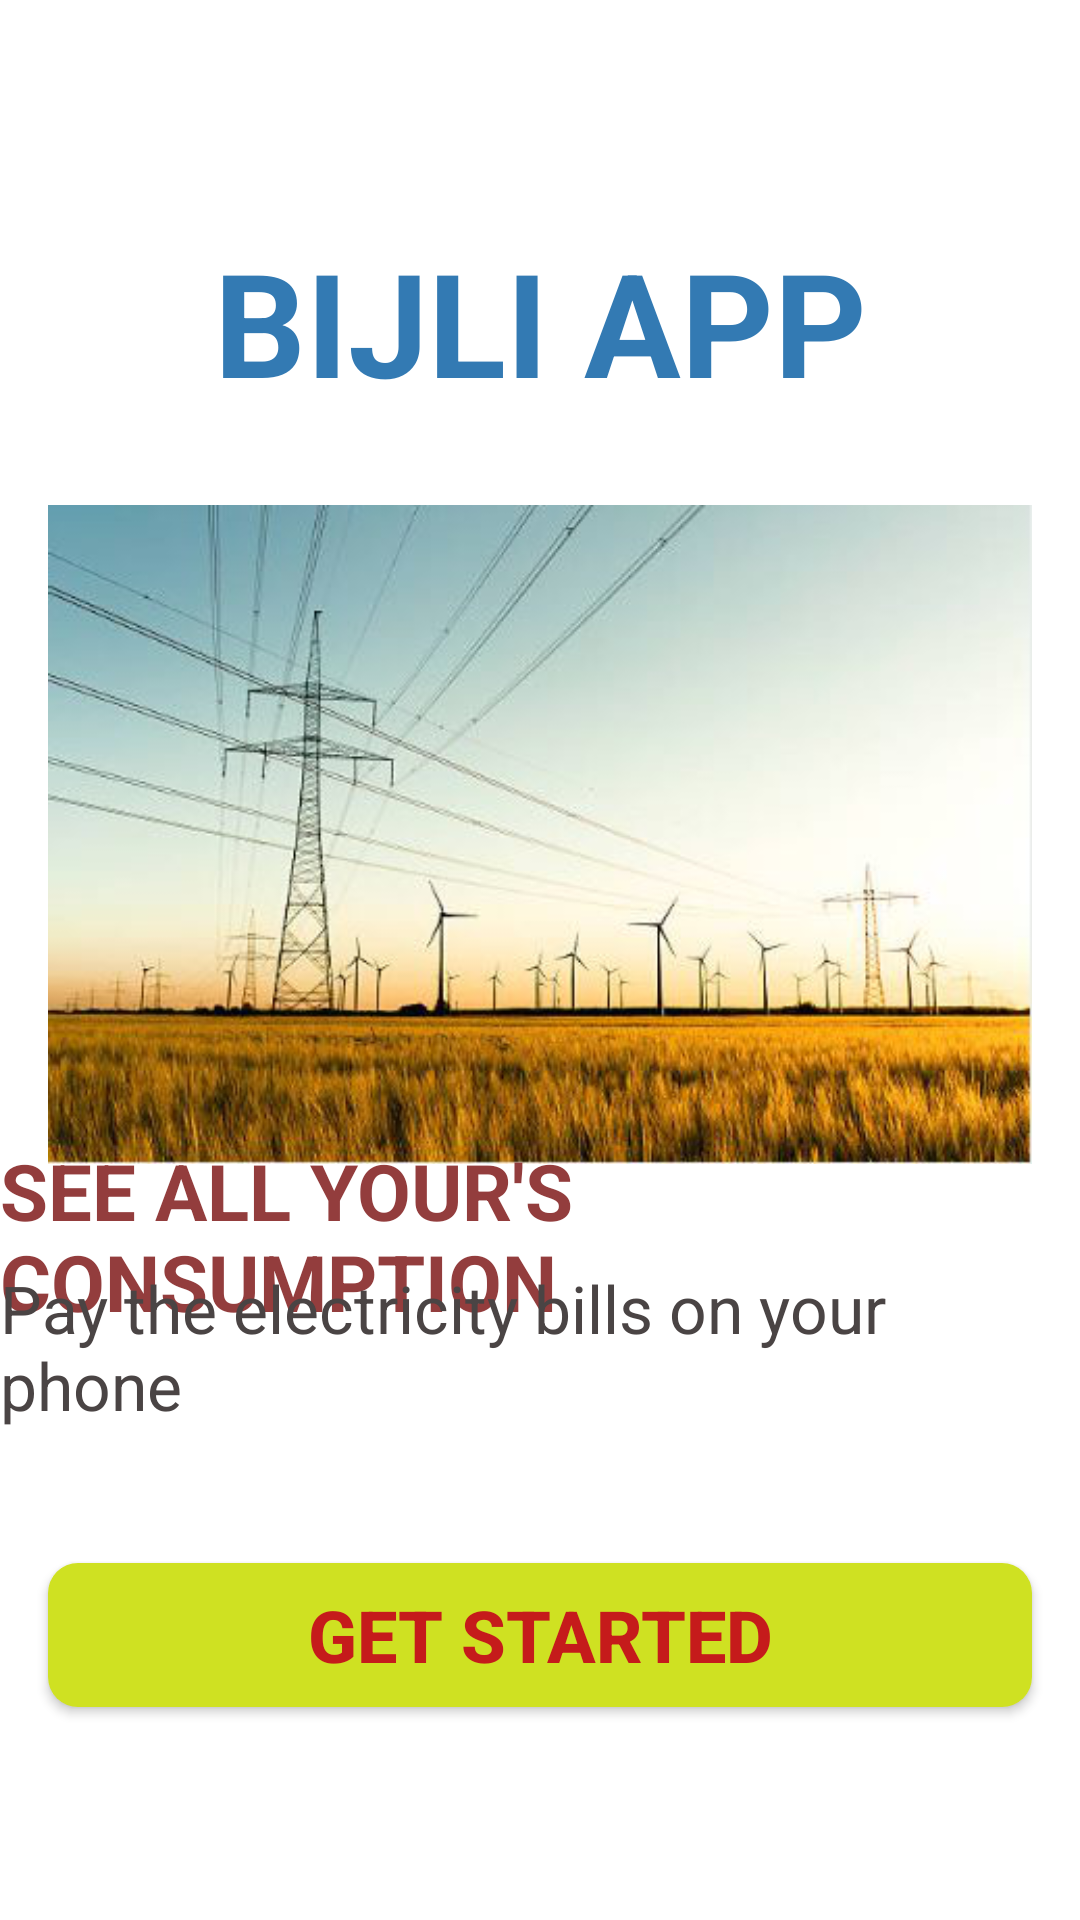

Here is an Android app screen rendered from its layout file. Give the layout XML and the strings, colors and styles it references.
<!-- AndroidManifest.xml: application theme Theme.Bijli -->
<!-- res/layout/activity_main.xml -->
<?xml version="1.0" encoding="utf-8"?>
<androidx.constraintlayout.widget.ConstraintLayout xmlns:android="http://schemas.android.com/apk/res/android"
    xmlns:app="http://schemas.android.com/apk/res-auto"
    xmlns:tools="http://schemas.android.com/tools"
    android:layout_width="match_parent"
    android:layout_height="match_parent"
    android:background="#8F2626"
    android:backgroundTint="#FFFFFF"
    tools:context=".MainActivity">

    <TextView
        android:id="@+id/textView"
        android:layout_width="wrap_content"
        android:layout_height="wrap_content"
        android:text="BIJLI APP"
        android:textColor="#337AB3"
        android:textSize="48dp"
        android:textStyle="bold"
        app:layout_constraintBottom_toBottomOf="parent"
        app:layout_constraintEnd_toEndOf="parent"
        app:layout_constraintStart_toStartOf="parent"
        app:layout_constraintTop_toTopOf="parent"
        app:layout_constraintVertical_bias="0.13" />

    <ImageView
        android:id="@+id/imageView2"
        android:layout_width="0dp"
        android:layout_height="wrap_content"
        android:layout_marginStart="16dp"
        android:layout_marginEnd="16dp"
        android:scrollbarSize="16dp"
        app:layout_constraintBottom_toBottomOf="parent"
        app:layout_constraintEnd_toEndOf="parent"
        app:layout_constraintStart_toStartOf="parent"
        app:layout_constraintTop_toTopOf="@+id/textView"
        app:layout_constraintVertical_bias="0.18"
        app:srcCompat="@drawable/tower" />

    <TextView
        android:id="@+id/textView2"
        android:layout_width="wrap_content"
        android:layout_height="wrap_content"
        android:text="SEE ALL YOUR'S CONSUMPTION"
        android:textColor="#933D3D"
        android:textSize="26dp"
        android:textStyle="bold"
        app:layout_constraintBottom_toBottomOf="parent"
        app:layout_constraintEnd_toEndOf="parent"
        app:layout_constraintHorizontal_bias="0.497"
        app:layout_constraintStart_toStartOf="parent"
        app:layout_constraintTop_toTopOf="parent"
        app:layout_constraintVertical_bias="0.65999997" />

    <TextView
        android:id="@+id/textView3"
        android:layout_width="wrap_content"
        android:layout_height="wrap_content"
        android:text="Pay the electricity bills on your phone"
        android:textColor="#4A4444"
        android:textSize="22dp"
        app:layout_constraintBottom_toBottomOf="parent"
        app:layout_constraintEnd_toEndOf="parent"
        app:layout_constraintStart_toStartOf="parent"
        app:layout_constraintTop_toTopOf="parent"
        app:layout_constraintVertical_bias="0.72" />

    <Button
        android:id="@+id/button"
        android:layout_width="0dp"
        android:layout_height="wrap_content"
        android:layout_marginStart="16dp"
        android:layout_marginEnd="16dp"
        android:background="@drawable/button"
        android:text="Get Started"
        android:textColor="#C51B1B"
        android:textSize="24dp"
        android:onClick="onButtongetstarted"
        android:textStyle="bold"
        app:backgroundTint="@null"
        app:layout_constraintBottom_toBottomOf="parent"
        app:layout_constraintEnd_toEndOf="parent"
        app:layout_constraintStart_toStartOf="parent"
        app:layout_constraintTop_toTopOf="parent"
        app:layout_constraintVertical_bias="0.88" />
</androidx.constraintlayout.widget.ConstraintLayout>
<!-- resources referenced by this layout -->
<resources>
  <!-- drawable button (drawable) -->
  <?xml version="1.0" encoding="utf-8"?>
  <shape xmlns:android="http://schemas.android.com/apk/res/android">
      <solid android:color="#CFE122"/>
      <corners android:radius="10dp"/>
  </shape>
  <!-- drawable tower: png bitmap (drawable, 181628 bytes) -->
  <style name="Theme.Bijli" parent="Theme.MaterialComponents.DayNight.NoActionBar">
          
          <item name="colorPrimary">@color/purple_500</item>
          <item name="colorPrimaryVariant">@color/black</item>
          <item name="colorOnPrimary">@color/white</item>
          
          <item name="colorSecondary">@color/teal_200</item>
          <item name="colorSecondaryVariant">@color/teal_700</item>
          <item name="colorOnSecondary">@color/black</item>
          
          <item name="android:statusBarColor" tools:targetApi="l">?attr/colorPrimaryVariant</item>
          
      </style>
  <!-- not gathered from this repository: default colours our renderer supplied (Android Studio template values) -->
  <color name="purple_500">#FF6200EE</color>
  <color name="teal_200">#FF03DAC5</color>
  <color name="teal_700">#FF018786</color>
  <color name="black">#FF000000</color>
  <color name="white">#FFFFFFFF</color>
</resources>
